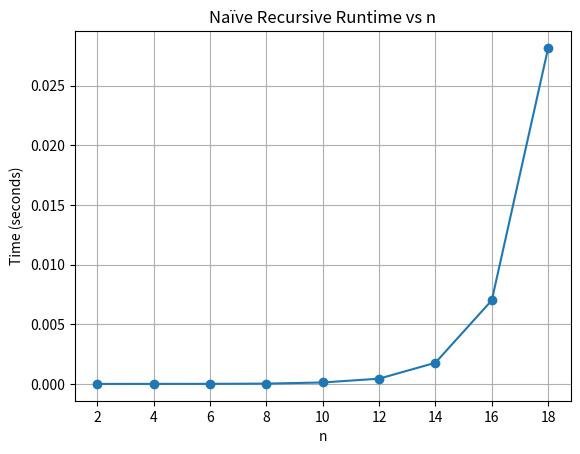
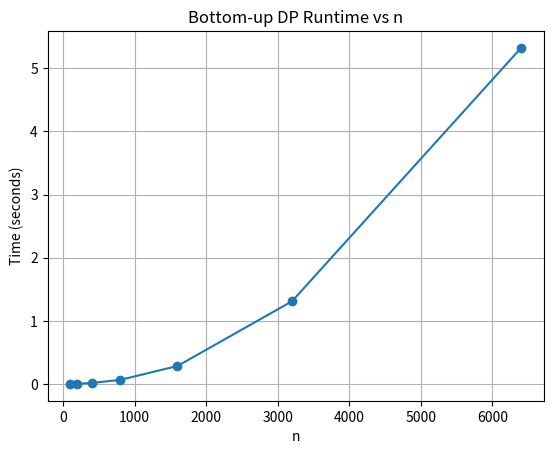

These figures' Python source, in order:
import time
import random
import pandas as pd
import matplotlib.pyplot as plt

# ---- Part 1: Naïve recursive solution ----
def max_beauty_recursive(flowers, i, j):
    if i == j:
        return flowers[i]
    total = sum(flowers[i:j+1])
    left = max_beauty_recursive(flowers, i+1, j)
    right = max_beauty_recursive(flowers, i, j-1)
    return total - min(left, right)

# ---- Part 2: Bottom-up DP solution ----
def max_beauty_dp(flowers):
    n = len(flowers)
    # prefix sums for O(1) range‐sum queries
    prefix = [0]*(n+1)
    for k in range(1, n+1):
        prefix[k] = prefix[k-1] + flowers[k-1]
    def total(a, b):
        return prefix[b+1] - prefix[a]

    dp = [[0]*n for _ in range(n)]
    for i in range(n):
        dp[i][i] = flowers[i]
    for L in range(2, n+1):
        for i in range(n-L+1):
            j = i + L - 1
            dp[i][j] = total(i, j) - min(dp[i+1][j], dp[i][j-1])
    return dp[0][n-1]

# ---- Timing the recursive version ----
rec_ns = [2, 4, 6, 8, 10, 12, 14, 16, 18]
rec_times = []
for n in rec_ns:
    arr = [random.randint(1, 1000) for _ in range(n)]
    t0 = time.perf_counter()
    max_beauty_recursive(arr, 0, n-1)
    rec_times.append(time.perf_counter() - t0)

rec_df = pd.DataFrame({'n': rec_ns, 'time_sec': rec_times})
print("Naïve Recursive Runtimes:")
print(rec_df.to_string(index=False))

plt.figure()
plt.plot(rec_df['n'], rec_df['time_sec'], marker='o')
plt.title('Naïve Recursive Runtime vs n')
plt.xlabel('n')
plt.ylabel('Time (seconds)')
plt.grid(True)
plt.show()

# ---- Timing the DP version ----
dp_ns = [100, 200, 400, 800, 1600, 3200, 6400]
dp_times = []
for n in dp_ns:
    arr = [random.randint(1, 1000) for _ in range(n)]
    t0 = time.perf_counter()
    max_beauty_dp(arr)
    dp_times.append(time.perf_counter() - t0)

dp_df = pd.DataFrame({'n': dp_ns, 'time_sec': dp_times})
print("\nBottom-up DP Runtimes:")
print(dp_df.to_string(index=False))

plt.figure()
plt.plot(dp_df['n'], dp_df['time_sec'], marker='o')
plt.title('Bottom-up DP Runtime vs n')
plt.xlabel('n')
plt.ylabel('Time (seconds)')
plt.grid(True)
plt.show()
